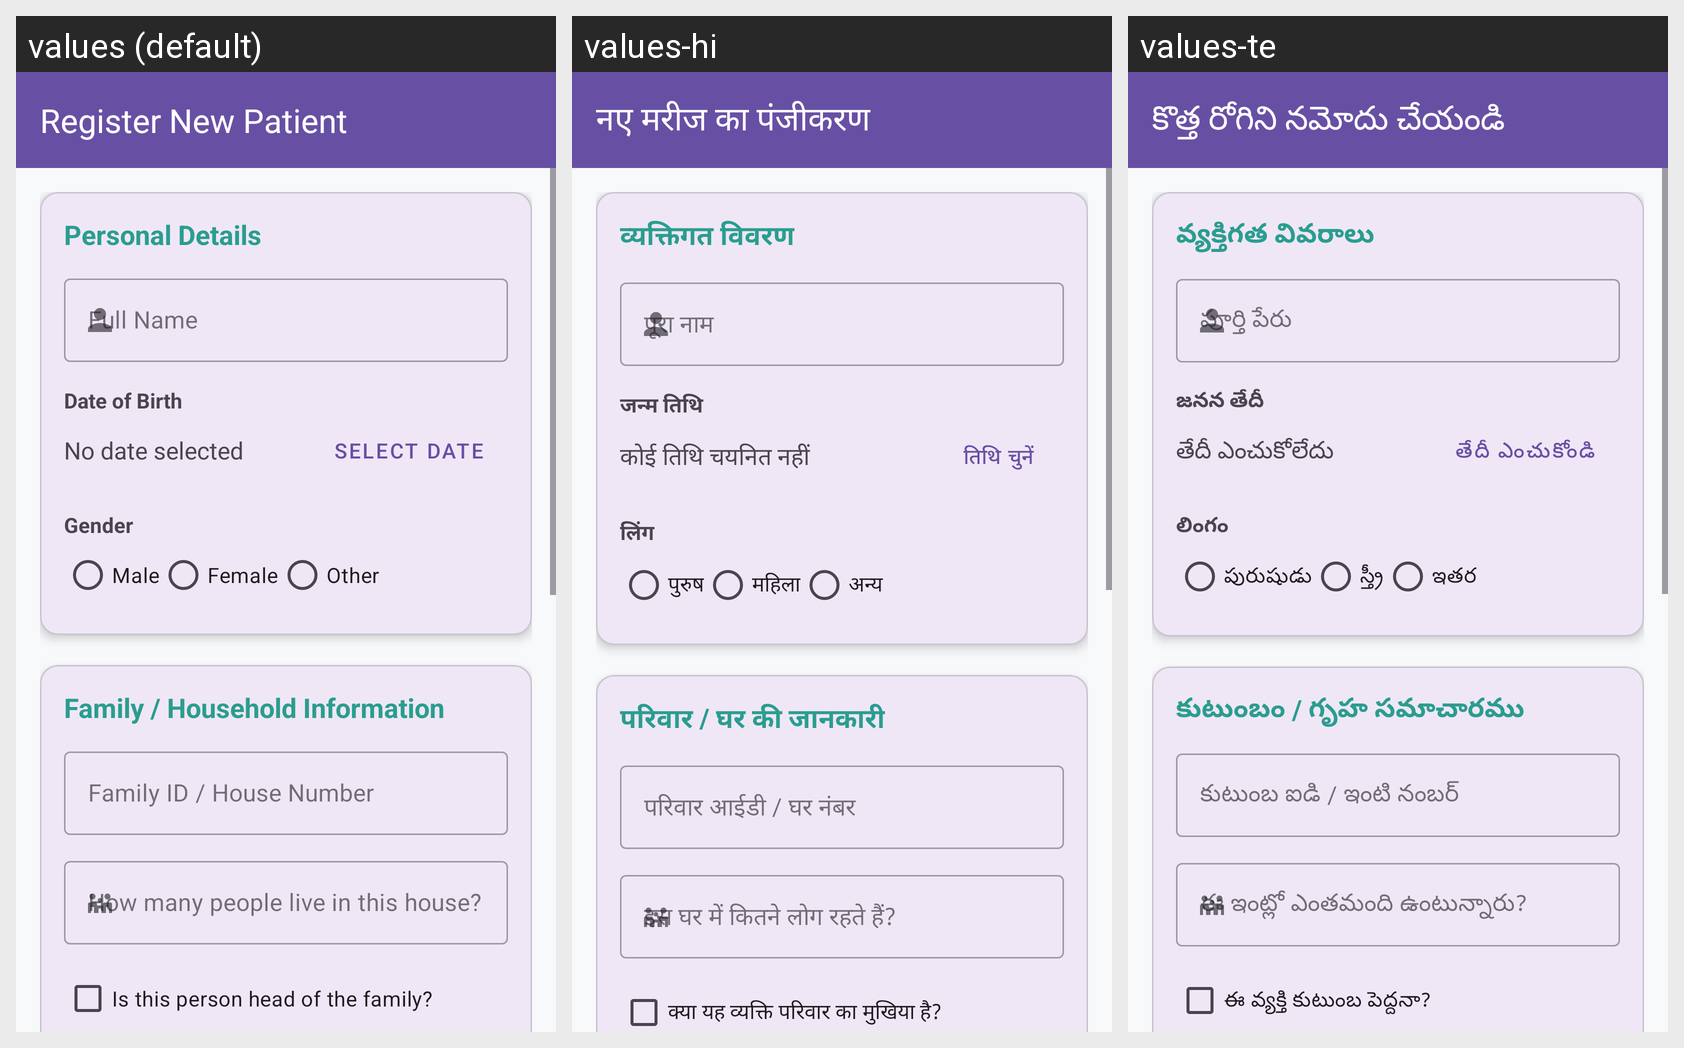

Strings drawn on this Android screen and how each of the app's shown locales translates them:
Android screen res/layout/activity_new_patient.xml rendered under 3 locales, left to right: values (default), values-hi, values-te. Device: Nexus 5 (rendered at 1080×1920; each locale shown at half size, 540×960, under a caption strip naming it); theme Theme.Mediconnect_ai.
Other locales in the repository, not shown: values-bn-rIN, values-gu, values-kn, values-ml, values-mr, values-or, values-pa-rIN, values-ta-rIN, values-ur-rIN.
Strings drawn on this screen, with the default value and each locale's value (text and hints the layout hard-codes, and strings that could not be matched under every locale, appear in the picture but are not listed):

register_new_patient
  values: Register New Patient
  values-hi: नए मरीज का पंजीकरण
  values-te: కొత్త రోగిని నమోదు చేయండి

personal_details
  values: Personal Details
  values-hi: व्यक्तिगत विवरण
  values-te: వ్యక్తిగత వివరాలు

full_name
  values: Full Name
  values-hi: पूरा नाम
  values-te: పూర్తి పేరు

date_of_birth
  values: Date of Birth
  values-hi: जन्म तिथि
  values-te: జనన తేదీ

no_date_selected
  values: No date selected
  values-hi: कोई तिथि चयनित नहीं
  values-te: తేదీ ఎంచుకోలేదు

select_date
  values: Select Date
  values-hi: तिथि चुनें
  values-te: తేదీ ఎంచుకోండి

gender
  values: Gender
  values-hi: लिंग
  values-te: లింగం

male
  values: Male
  values-hi: पुरुष
  values-te: పురుషుడు

female
  values: Female
  values-hi: महिला
  values-te: స్త్రీ

other
  values: Other
  values-hi: अन्य
  values-te: ఇతర

family_info_title
  values: Family / Household Information
  values-hi: परिवार / घर की जानकारी
  values-te: కుటుంబం / గృహ సమాచారము

family_id_hint
  values: Family ID / House Number
  values-hi: परिवार आईडी / घर नंबर
  values-te: కుటుంబ ఐడి / ఇంటి నంబర్

household_size_hint
  values: How many people live in this house?
  values-hi: इस घर में कितने लोग रहते हैं?
  values-te: ఈ ఇంట్లో ఎంతమంది ఉంటున్నారు?

is_head_of_family
  values: Is this person head of the family?
  values-hi: क्या यह व्यक्ति परिवार का मुखिया है?
  values-te: ఈ వ్యక్తి కుటుంబ పెద్దనా?
